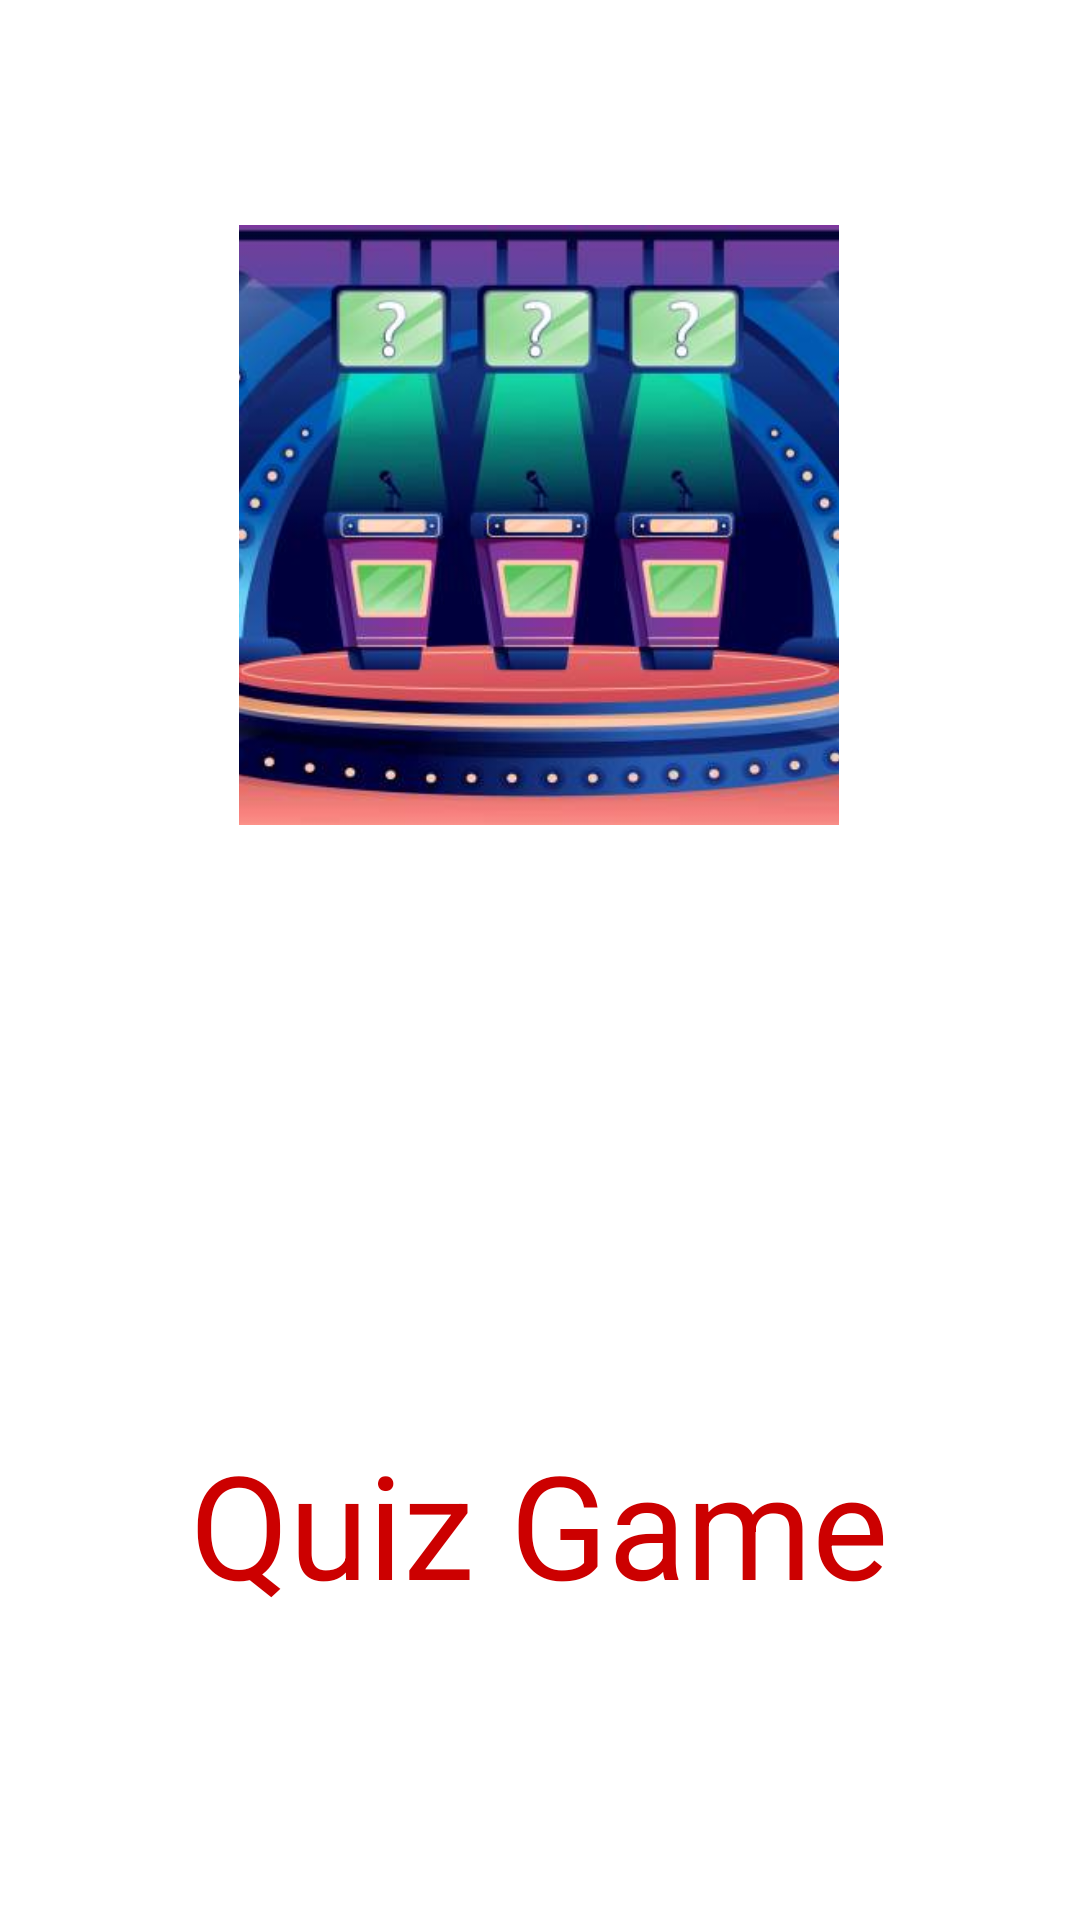

Android layout source for this screen:
<!-- AndroidManifest.xml: activity theme AppThemeSplash -->
<!-- res/layout/activity_welcome.xml -->
<?xml version="1.0" encoding="utf-8"?>
<androidx.constraintlayout.widget.ConstraintLayout xmlns:android="http://schemas.android.com/apk/res/android"
    xmlns:app="http://schemas.android.com/apk/res-auto"
    xmlns:tools="http://schemas.android.com/tools"
    android:layout_width="match_parent"
    android:layout_height="match_parent"
    tools:context=".WelcomeActivity">

    <ImageView
        android:id="@+id/imageView"
        android:layout_width="200dp"
        android:layout_height="200dp"
        android:layout_marginTop="75dp"
        android:scaleType="centerCrop"
        app:layout_constraintEnd_toEndOf="parent"
        app:layout_constraintHorizontal_bias="0.497"
        app:layout_constraintStart_toStartOf="parent"
        app:layout_constraintTop_toTopOf="parent"
        app:srcCompat="@drawable/quiz_game" />

    <TextView
        android:id="@+id/textViewSplash"
        android:layout_width="wrap_content"
        android:layout_height="wrap_content"
        android:layout_marginBottom="100dp"
        android:text="Quiz Game"
        android:textColor="@android:color/holo_red_dark"
        android:textSize="48sp"
        app:layout_constraintBottom_toBottomOf="parent"
        app:layout_constraintEnd_toEndOf="parent"
        app:layout_constraintHorizontal_bias="0.498"
        app:layout_constraintStart_toStartOf="parent" />
</androidx.constraintlayout.widget.ConstraintLayout>
<!-- resources referenced by this layout -->
<resources>
  <!-- drawable quiz_game: jpg bitmap (drawable, 34240 bytes) -->
  <style name="AppThemeSplash" parent="Theme.MaterialComponents.DayNight.NoActionBar">
          
          <item name="colorPrimary">@color/pink</item>
          <item name="colorPrimaryVariant">@color/pink</item>
          <item name="colorOnPrimary">@color/white</item>
          
          <item name="colorSecondary">@color/teal_200</item>
          <item name="colorSecondaryVariant">@color/teal_700</item>
          <item name="colorOnSecondary">@color/black</item>
          
          <item name="android:statusBarColor">?attr/colorPrimaryVariant</item>
          
      </style>
  <!-- not gathered from this repository: default colours our renderer supplied (Android Studio template values) -->
  <color name="teal_200">#FF03DAC5</color>
  <color name="teal_700">#FF018786</color>
  <color name="black">#FF000000</color>
  <color name="white">#FFFFFFFF</color>
</resources>
